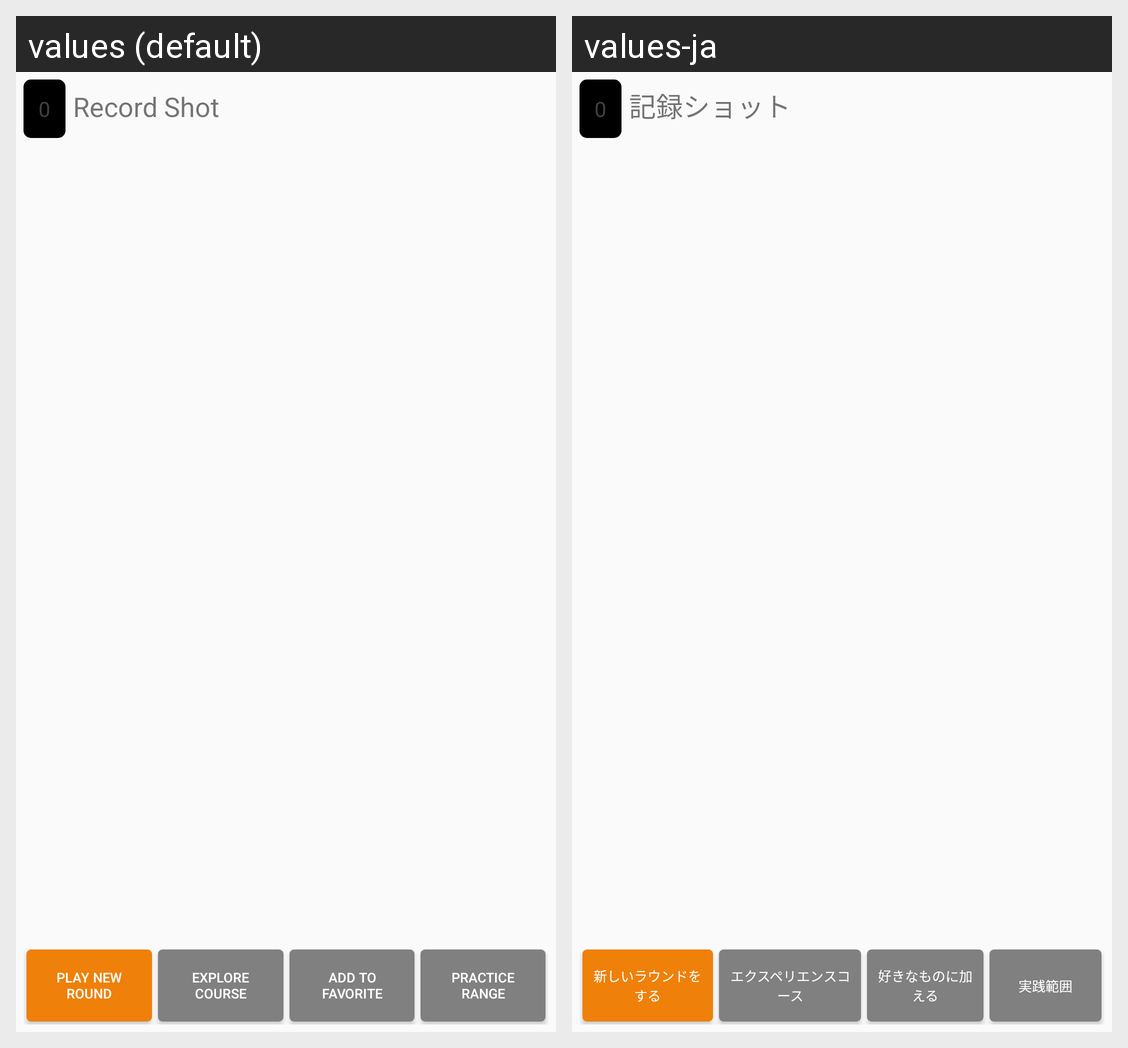

Here is an Android app screen in its default locale and in the app's own translations. Write out the translated-string differences for the strings that appear on this screen.
Android screen res/layout/activity_camera_snap.xml rendered under 2 locales, left to right: values (default), values-ja. Device: Nexus 5 (rendered at 1080×1920; each locale shown at half size, 540×960, under a caption strip naming it); theme AppTheme.
Strings drawn on this screen, with the default value and each locale's value (text and hints the layout hard-codes, and strings that could not be matched under every locale, appear in the picture but are not listed):

txt_recordshot
  values: Record Shot
  values-ja: 記録ショット

lbl_playnewround
  values: PLAY NEW ROUND
  values-ja: 新しいラウンドをする

lbl_explorecourse
  values: EXPLORE COURSE
  values-ja: エクスペリエンスコース

lbl_addtofavorite
  values: ADD TO FAVORITE
  values-ja: 好きなものに加える

lbl_practicerange
  values: PRACTICE RANGE
  values-ja: 実践範囲
